pico-8 play session: no input (idle), after a click and taps of 🅾, ❎, 🅾+❎, 🅾 in the second before t = 0

[t = 1 s] idle ~1s (no d-pad/buttons)
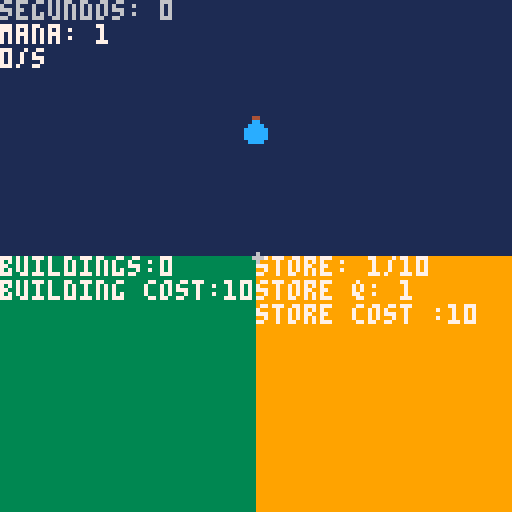

pico-8 cartridge
version 42
__lua__
function _init()
	poke(0x5f2d,1)
	mana_init()
	building_init()
	store_init()
	
	clock= 0 
	secs = 0
 start_flag=false
end

function _update()
 mana_update()
 building_update()
 store_update()
 
 if(start_flag)then
		if(clock>=30)then
			secs+=1
			clock=0
		end
	end
	
	clock+=1
	
	if(mana>=100)then
		start_flag=false
	end	
end

function _draw()
	cls()
	map()
	print("segundos: "..secs)
	mana_draw()
	building_draw()
	store_draw()
	
--	print(stat(32).."/"..stat(33),stat(32),stat(33))
	circfill(stat(32),stat(33),1,6)
end


-->8
--mana
function mana_init()
	mana=1
	mana_flag=false
	mana_pressed=false
end

function mana_update()
	
	if(store_f) then
	 return
	end

	if stat(34)==1 and not mana_flag then
		if ((stat(32)>=61) and (stat(32)<=67)) then
			if ((stat(33)>=29) and (stat(33)<=36)) then
				mana+=1
				mana_flag=true
				start_flag=true
				sfx(0)
			else
				mana_flag=false
			end
	 end
	end

	if stat(34)==0 then
		mana_flag=false	
	end

end

function mana_draw()
	if(mana_flag)then
		spr(1,61,29)
	else
	 spr(1,60,28)
	end
	
	
	print("mana: "..mana,7)
	print(building.."/s")
end
-->8
function building_init()
	building=0
	building_flag=false
	building_time=0
	building_cost=10
end

function building_update()

	if stat(34)==1 and not building_flag then
		if ((stat(32)>=0) and (stat(32)<=64)) then
			if ((stat(33)>=64) and (stat(33)<=128)) then
				if(mana >= building_cost) then
					building+=1
					building_flag=true
					building_cost+=1
					mana-=10
		 	end
		 end
		end
 end
	
	if stat(34)==0 then
		building_flag=false	
	end
	
	if (mana >= store_t) then
		mana=store_t
		return
	end
	
	if (building > 0 and building_time==0) then
		mana+=1*building
	end
	
	if (building_time == 30) then
		building_time=0
	else
		building_time+=1
	end
	
end

function building_draw()
	print("buildings:"..building,0,64,7)
	print("building cost:"..building_cost)

end
-->8
function store_init()
	store_q = 1
	store_t = store_q * 10
	store_f = false --is store full?
	store_flag = false
	store_cost = 10
end

function store_update()
	
	store_t = store_q * 10
	
	if (mana>=store_t) then
		store_f = true 
	else
		store_f = false
	end
	
	if stat(34)==1 and not store_flag then
		if ((stat(32)>=64) and (stat(32)<=128)) then
			if ((stat(33)>=64) and (stat(33)<=128)) then
				if(mana >= store_cost) then
					mana-=10
					store_q+=1
					store_flag=true
					store_cost+=1
		 	end
		 end
		end
 end
 
 if stat(34)==0 then
		store_flag=false	
	end
	
end

function store_draw()
	print("store: "..mana.."/"..store_t,64,64)
	print("store q: "..store_q) 
	print("store cost :"..store_cost)
end	
__gfx__
00000000000000000000000000000000000000000000000000000000000000000000000000000000000000000000000000000000000000000000000000000000
00000000000440000000000000000000000000000000000000000000000000000000000000000000000000000000000000000000000000000000000000000000
00700700000cc0000000000000000000000000000000000000000000000000000000000000000000000000000000000000000000000000000000000000000000
0007700000cccc000000000000000000000000000000000000000000000000000000000000000000000000000000000000000000000000000000000000000000
000770000cccccc00000000000000000000000000000000000000000000000000000000000000000000000000000000000000000000000000000000000000000
007007000cccccc00000000000000000000000000000000000000000000000000000000000000000000000000000000000000000000000000000000000000000
000000000cccccc00000000000000000000000000000000000000000000000000000000000000000000000000000000000000000000000000000000000000000
0000000000cccc000000000000000000000000000000000000000000000000000000000000000000000000000000000000000000000000000000000000000000
33333333111111119999999900000000000000000000000000000000000000000000000000000000000000000000000000000000000000000000000000000000
33333333111111119999999900000000000000000000000000000000000000000000000000000000000000000000000000000000000000000000000000000000
33333333111111119999999900000000000000000000000000000000000000000000000000000000000000000000000000000000000000000000000000000000
33333333111111119999999900000000000000000000000000000000000000000000000000000000000000000000000000000000000000000000000000000000
33333333111111119999999900000000000000000000000000000000000000000000000000000000000000000000000000000000000000000000000000000000
33333333111111119999999900000000000000000000000000000000000000000000000000000000000000000000000000000000000000000000000000000000
33333333111111119999999900000000000000000000000000000000000000000000000000000000000000000000000000000000000000000000000000000000
33333333111111119999999900000000000000000000000000000000000000000000000000000000000000000000000000000000000000000000000000000000
00000000000000000000000000000000000000000000000000000000000000000000000000000000000000000000000000000000000000000000000000000000
00000000000000000000000000000000000000000000000000000000000000000000000000000000000000000000000000000000000000000000000000000000
00000000000000000000000000000000000000000000000000000000000000000000000000000000000000000000000000000000000000000000000000000000
00000000000000000000000000000000000000000000000000000000000000000000000000000000000000000000000000000000000000000000000000000000
00000000000000000000000000000000000000000000000000000000000000000000000000000000000000000000000000000000000000000000000000000000
00000000000000000000000000000000000000000000000000000000000000000000000000000000000000000000000000000000000000000000000000000000
00000000000000000000000000000000000000000000000000000000000000000000000000000000000000000000000000000000000000000000000000000000
00000000000000000000000000000000000000000000000000000000000000000000000000000000000000000000000000000000000000000000000000000000
00000000000000000000000000000000000000000000000000000000000000000000000000000000000000000000000000000000000000000000000000000000
00000000000000000000000000000000000000000000000000000000000000000000000000000000000000000000000000000000000000000000000000000000
00000000000000000000000000000000000000000000000000000000000000000000000000000000000000000000000000000000000000000000000000000000
00000000000000000000000000000000000000000000000000000000000000000000000000000000000000000000000000000000000000000000000000000000
00000000000000000000000000000000000000000000000000000000000000000000000000000000000000000000000000000000000000000000000000000000
00000000000000000000000000000000000000000000000000000000000000000000000000000000000000000000000000000000000000000000000000000000
00000000000000000000000000000000000000000000000000000000000000000000000000000000000000000000000000000000000000000000000000000000
00000000000000000000000000000000000000000000000000000000000000000000000000000000000000000000000000000000000000000000000000000000
00000000000000000000000000000000000000000000000000000000000000000000000000000000000000000000000000000000000000000000000000000000
00000000000000000000000000000000000000000000000000000000000000000000000000000000000000000000000000000000000000000000000000000000
00000000000000000000000000000000000000000000000000000000000000000000000000000000000000000000000000000000000000000000000000000000
00000000000000000000000000000000000000000000000000000000000000000000000000000000000000000000000000000000000000000000000000000000
00000000000000000000000000000000000000000000000000000000000000000000000000000000000000000000000000000000000000000000000000000000
00000000000000000000000000000000000000000000000000000000000000000000000000000000000000000000000000000000000000000000000000000000
00000000000000000000000000000000000000000000000000000000000000000000000000000000000000000000000000000000000000000000000000000000
00000000000000000000000000000000000000000000000000000000000000000000000000000000000000000000000000000000000000000000000000000000
00000000000000000000000000000000000000000000000000000000000000000000000000000000000000000000000000000000000000000000000000000000
00000000000000000000000000000000000000000000000000000000000000000000000000000000000000000000000000000000000000000000000000000000
00000000000000000000000000000000000000000000000000000000000000000000000000000000000000000000000000000000000000000000000000000000
00000000000000000000000000000000000000000000000000000000000000000000000000000000000000000000000000000000000000000000000000000000
00000000000000000000000000000000000000000000000000000000000000000000000000000000000000000000000000000000000000000000000000000000
00000000000000000000000000000000000000000000000000000000000000000000000000000000000000000000000000000000000000000000000000000000
00000000000000000000000000000000000000000000000000000000000000000000000000000000000000000000000000000000000000000000000000000000
00000000000000000000000000000000000000000000000000000000000000000000000000000000000000000000000000000000000000000000000000000000
00000000000000000000000000000000000000000000000000000000000000000000000000000000000000000000000000000000000000000000000000000000
00000000000000000000000000000000000000000000000000000000000000000000000000000000000000000000000000000000000000000000000000000000
00000000000000000000000000000000000000000000000000000000000000000000000000000000000000000000000000000000000000000000000000000000
00000000000000000000000000000000000000000000000000000000000000000000000000000000000000000000000000000000000000000000000000000000
00000000000000000000000000000000000000000000000000000000000000000000000000000000000000000000000000000000000000000000000000000000
00000000000000000000000000000000000000000000000000000000000000000000000000000000000000000000000000000000000000000000000000000000
00000000000000000000000000000000000000000000000000000000000000000000000000000000000000000000000000000000000000000000000000000000
00000000000000000000000000000000000000000000000000000000000000000000000000000000000000000000000000000000000000000000000000000000
00000000000000000000000000000000000000000000000000000000000000000000000000000000000000000000000000000000000000000000000000000000
00000000000000000000000000000000000000000000000000000000000000000000000000000000000000000000000000000000000000000000000000000000
00000000000000000000000000000000000000000000000000000000000000000000000000000000000000000000000000000000000000000000000000000000
00000000000000000000000000000000000000000000000000000000000000000000000000000000000000000000000000000000000000000000000000000000
00000000000000000000000000000000000000000000000000000000000000000000000000000000000000000000000000000000000000000000000000000000
00000000000000000000000000000000000000000000000000000000000000000000000000000000000000000000000000000000000000000000000000000000
00000000000000000000000000000000000000000000000000000000000000000000000000000000000000000000000000000000000000000000000000000000
00000000000000000000000000000000000000000000000000000000000000000000000000000000000000000000000000000000000000000000000000000000
50505050505050505050505050505050505050505050505050505050505050505050505050505050505050505050505050505050505050505050505050505050
50505050505050505050505050505050000000000000000000000000000000000000000000000000000000000000000000000000000000000000000000000000
50505050505050505050505050505050505050505050505050505050505050505050505050505050505050505050505050505050505050505050505050505050
50505050505050505050505050505050000000000000000000000000000000000000000000000000000000000000000000000000000000000000000000000000
50505050505050505050505050505050505050505050505050505050505050505050505050505050505050505050505050505050505050505050505050505050
50505050505050502121212121212121000000000000000000000000000000000000000000000000000000000000000000000000000000000000000000000000
50505050505050505050505050505050505050505050505050505050505050505050505050505050505050505050505050505050505050505050505050505050
50505050505050502121212121212121000000000000000000000000000000000000000000000000000000000000000000000000000000000000000000000000
50505050505050505050505050505050505050505050505050505050505050505050505050505050505050505050505050505050505050505050505050505050
50505050505050502121212121212121000000000000000000000000000000000000000000000000000000000000000000000000000000000000000000000000
50505050505050505050505050505050505050505050505050505050505050505050505050505050505050505050505050505050505050505050505050505050
50505050505050502121212121212121000000000000000000000000000000000000000000000000000000000000000000000000000000000000000000000000
50505050505050505050505050505050505050505050505050505050505050505050505050505050505050505050505050505050505050505050505050505050
50505050505050502121212121212121000000000000000000000000000000000000000000000000000000000000000000000000000000000000000000000000
50505050505050505050505050505050505050505050505050505050505050505050505050505050505050505050505050505050505050505050505050505050
50505050505050502121212121212121000000000000000000000000000000000000000000000000000000000000000000000000000000000000000000000000
50505050505050505050505050505050505050505050505050505050505050505050505050505050505050505050505050505050505050505050505050505050
50505050505050502121212121212121000000000000000000000000000000000000000000000000000000000000000000000000000000000000000000000000
50505050505050505050505050505050505050505050505050505050505050505050505050505050505050505050505050505050505050505050505050505050
50505050505050502121212121212121000000000000000000000000000000000000000000000000000000000000000000000000000000000000000000000000
50505050505050505050505050505050505050505050505050505050505050505050505050505050505050505050505050505050505050505050505050505050
50505050505050502121212121212121000000000000000000000000000000000000000000000000000000000000000000000000000000000000000000000000
50505050505050505050505050505050505050505050505050505050505050505050505050505050505050505050505050505050505050505050505050505050
50505050505050502121212121212121000000000000000000000000000000000000000000000000000000000000000000000000000000000000000000000000
50505050505050505050505050505050505050505050505050505050505050505050505050505050505050505050505050505050505050505050505050505050
50505050505050502121212121212121000000000000000000000000000000000000000000000000000000000000000000000000000000000000000000000000
50505050505050505050505050505050505050505050505050505050505050505050505050505050505050505050505050505050505050505050505050505050
50505050505050502121212121212121000000000000000000000000000000000000000000000000000000000000000000000000000000000000000000000000
50505050505050505050505050505050505050505050505050505050505050505050505050505050505050505050505050505050505050505050505050505050
50505050505050502121212121212121000000000000000000000000000000000000000000000000000000000000000000000000000000000000000000000000
50505050505050505050505050505050505050505050505050505050505050505050505050505050505050505050505050505050505050505050505050505050
50505050505050502121212121212121000000000000000000000000000000000000000000000000000000000000000000000000000000000000000000000000
50505050505050505050505050505050505050505050505050505050505050505050505050505050505050505050505050505050505050505050505050505050
50505050505050502121212121212121000000000000000000000000000000000000000000000000000000000000000000000000000000000000000000000000
50505050505050505050505050505050505050505050505050505050505050505050505050505050505050505050505050505050505050505050505050505050
50505050505050502121212121212121000000000000000000000000000000000000000000000000000000000000000000000000000000000000000000000000
__map__
1111111111111111111111111111111105050505050505050505050505050505050505050505050505050505050505050505050505050505050000000000000000000000000000000000000000000000000000000000000000000000000000000000000000000000000000000000000000000000000000000000000000000000
1111111111111111111111111111111105050505050505050505050505050505050505050505050505050505050505050505050505050505050000000000000000000000000000000000000000000000000000000000000000000000000000000000000000000000000000000000000000000000000000000000000000000000
1111111111111111111111111111111105050505050505050505050505050505050505050505050505050505050505050505050505050505050000000000000000000000000000000000000000000000000000000000000000000000000000000000000000000000000000000000000000000000000000000000000000000000
1111111111111111111111111111111105050505050505050505050505050505050505050505050505050505050505050505050505050505050000000000000000000000000000000000000000000000000000000000000000000000000000000000000000000000000000000000000000000000000000000000000000000000
1111111111111111111111111111111105050505050505050505050505050505050505050505050505050505050505050505050505050505050000000000000000000000000000000000000000000000000000000000000000000000000000000000000000000000000000000000000000000000000000000000000000000000
1111111111111111111111111111111105050505050505050505050505050505050505050505050505050505050505050505050505050505050000000000000000000000000000000000000000000000000000000000000000000000000000000000000000000000000000000000000000000000000000000000000000000000
1111111111111111111111111111111105050505050505050505050505050505050505050505050505050505050505050505050505050505050000000000000000000000000000000000000000000000000000000000000000000000000000000000000000000000000000000000000000000000000000000000000000000000
1111111111111111111111111111111105050505050505050505050505050505050505050505050505050505050505050505050505050505050000000000000000000000000000000000000000000000000000000000000000000000000000000000000000000000000000000000000000000000000000000000000000000000
1010101010101010121212121212121205050505050505050505050505050505050505050505050505050505050505050505050505050505050000000000000000000000000000000000000000000000000000000000000000000000000000000000000000000000000000000000000000000000000000000000000000000000
1010101010101010121212121212121205050505050505050505050505050505050505050505050505050505050505050505050505050505050000000000000000000000000000000000000000000000000000000000000000000000000000000000000000000000000000000000000000000000000000000000000000000000
1010101010101010121212121212121205050505050505050505050505050505050505050505050505050505050505050505050505050505050000000000000000000000000000000000000000000000000000000000000000000000000000000000000000000000000000000000000000000000000000000000000000000000
1010101010101010121212121212121205050505050505050505050505050505050505050505050505050505050505050505050505050505050000000000000000000000000000000000000000000000000000000000000000000000000000000000000000000000000000000000000000000000000000000000000000000000
1010101010101010121212121212121205050505050505050505050505050505050505050505050505050505050505050505050505050505050000000000000000000000000000000000000000000000000000000000000000000000000000000000000000000000000000000000000000000000000000000000000000000000
1010101010101010121212121212121205050505050505050505050505050505050505050505050505050505050505050505050505050505050000000000000000000000000000000000000000000000000000000000000000000000000000000000000000000000000000000000000000000000000000000000000000000000
1010101010101010121212121212121205050505050505050505050505050505050505050505050505050505050505050505050505050505050000000000000000000000000000000000000000000000000000000000000000000000000000000000000000000000000000000000000000000000000000000000000000000000
1010101010101010121212121212121205050505050505050505050505050505050505050505050505050505050505050505050505050505050000000000000000000000000000000000000000000000000000000000000000000000000000000000000000000000000000000000000000000000000000000000000000000000
0505050505050505050505050505050505050505050505050505050505050505050505050505050505050505050505050505050505050505050505050505050505050505050505050505050505050505000000000000000000000000000000000000000000000000000000000000000000000000000000000000000000000000
0505050505050505050505050505050505050505050505050505050505050505050505050505050505050505050505050505050505050505050505050505050505050505050505050505050505050505000000000000000000000000000000000000000000000000000000000000000000000000000000000000000000000000
0505050505050505050505050505050505050505050505050505050505050505050505050505050505050505050505050505050505050505050505050505050505050505050505050505050505050505000000000000000000000000000000000000000000000000000000000000000000000000000000000000000000000000
0505050505050505050505050505050505050505050505050505050505050505050505050505050505050505050505050505050505050505050505050505050505050505050505050505050505050505000000000000000000000000000000000000000000000000000000000000000000000000000000000000000000000000
0505050505050505050505050505050505050505050505050505050505050505050505050505050505050505050505050505050505050505050505050505050505050505050505050505050505050505000000000000000000000000000000000000000000000000000000000000000000000000000000000000000000000000
0505050505050505050505050505050505050505050505050505050505050505050505050505050505050505050505050505050505050505050505050505050505050505050505050505050505050505000000000000000000000000000000000000000000000000000000000000000000000000000000000000000000000000
0505050505050505050505050505050505050505050505050505050505050505050505050505050505050505050505050505050505050505050505050505050505050505050505050505050505050505000000000000000000000000000000000000000000000000000000000000000000000000000000000000000000000000
0505050505050505050505050505050505050505050505050505050505050505050505050505050505050505050505050505050505050505050505050505050505050505050505050505050505050505000000000000000000000000000000000000000000000000000000000000000000000000000000000000000000000000
0505050505050505050505050505050505050505050505050505050505050505050505050505050505050505050505050505050505050505050505050505050505050505050505050505050505050505000000000000000000000000000000000000000000000000000000000000000000000000000000000000000000000000
0505050505050505050505050505050505050505050505050505050505050505050505050505050505050505050505050505050505050505050505050505050505050505050505050505050505050505000000000000000000000000000000000000000000000000000000000000000000000000000000000000000000000000
0505050505050505050505050505050505050505050505050505050505050505050505050505050505050505050505050505050505050505050505050505050505050505050505050505050505050505000000000000000000000000000000000000000000000000000000000000000000000000000000000000000000000000
0505050505050505050505050505050505050505050505050505050505050505050505050505050505050505050505050505050505050505050505050505050505050505050505050505050505050505000000000000000000000000000000000000000000000000000000000000000000000000000000000000000000000000
0505050505050505050505050505050505050505050505050505050505050505050505050505050505050505050505050505050505050505050505050505050505050505050505050505050505050505000000000000000000000000000000000000000000000000000000000000000000000000000000000000000000000000
0505050505050505050505050505050505050505050505050505050505050505050505050505050505050505050505050505050505050505050505050505050505050505050505050505050505050505000000000000000000000000000000000000000000000000000000000000000000000000000000000000000000000000
0505050505050505050505050505050505050505050505050505050505050505050505050505050505050505050505050505050505050505050505050505050505050505050505050505050505050505000000000000000000000000000000000000000000000000000000000000000000000000000000000000000000000000
0505050505050505050505050505050505050505050505050505050505050505050505050505050505050505050505050505050505050505050505050505050505050505050505050505050505050505000000000000000000000000000000000000000000000000000000000000000000000000000000000000000000000000
